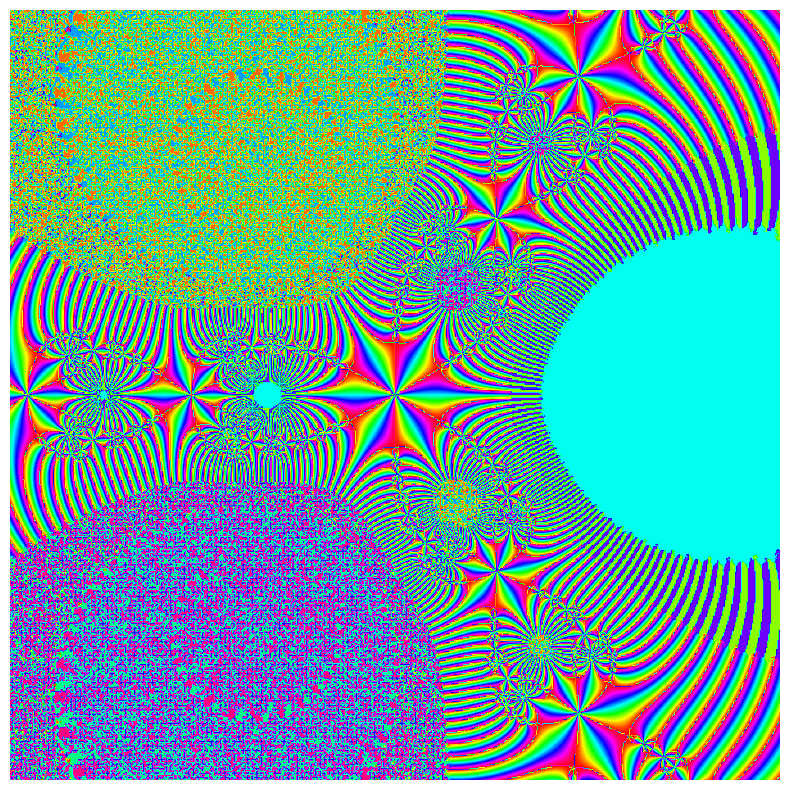

The matplotlib source for this figure: (Note: this script raises an exception after producing the figure.)
import numpy as np
import matplotlib.pyplot as plt
import os
from tqdm import tqdm

output_dir = "../Fractal_Shapes/Newton_fractal"

def newton_fractal(f, df, bounds, res=400, max_iter=20):
    xmin, xmax, ymin, ymax = bounds
    x = np.linspace(xmin, xmax, res)
    y = np.linspace(ymin, ymax, res)
    X, Y = np.meshgrid(x, y)
    Z = X + 1j*Y
    for i in range(max_iter):
        Z -= f(Z)/df(Z)
    img = np.angle(f(Z))
    return img

def f(z): return z**3 - 1
def df(z): return 3*z**2

def generate_newton_fractal(order):
    img = newton_fractal(f, df, (-1.5,1.5,-1.5,1.5), res=600, max_iter=5+order*2)
    plt.figure(figsize=(8,8))
    plt.imshow(img, extent=(-1.5,1.5,-1.5,1.5), cmap='hsv')
    plt.axis('off')
    plt.tight_layout()
    os.makedirs(output_dir, exist_ok=True)
    plt.savefig(os.path.join(output_dir, f'newton_fractal_order_{order}.png'), bbox_inches='tight', pad_inches=0.1, dpi=150)
    plt.close()

if __name__ == "__main__":
    for order in tqdm(range(1, 11), desc="Newton Fractal"):
        generate_newton_fractal(order)
